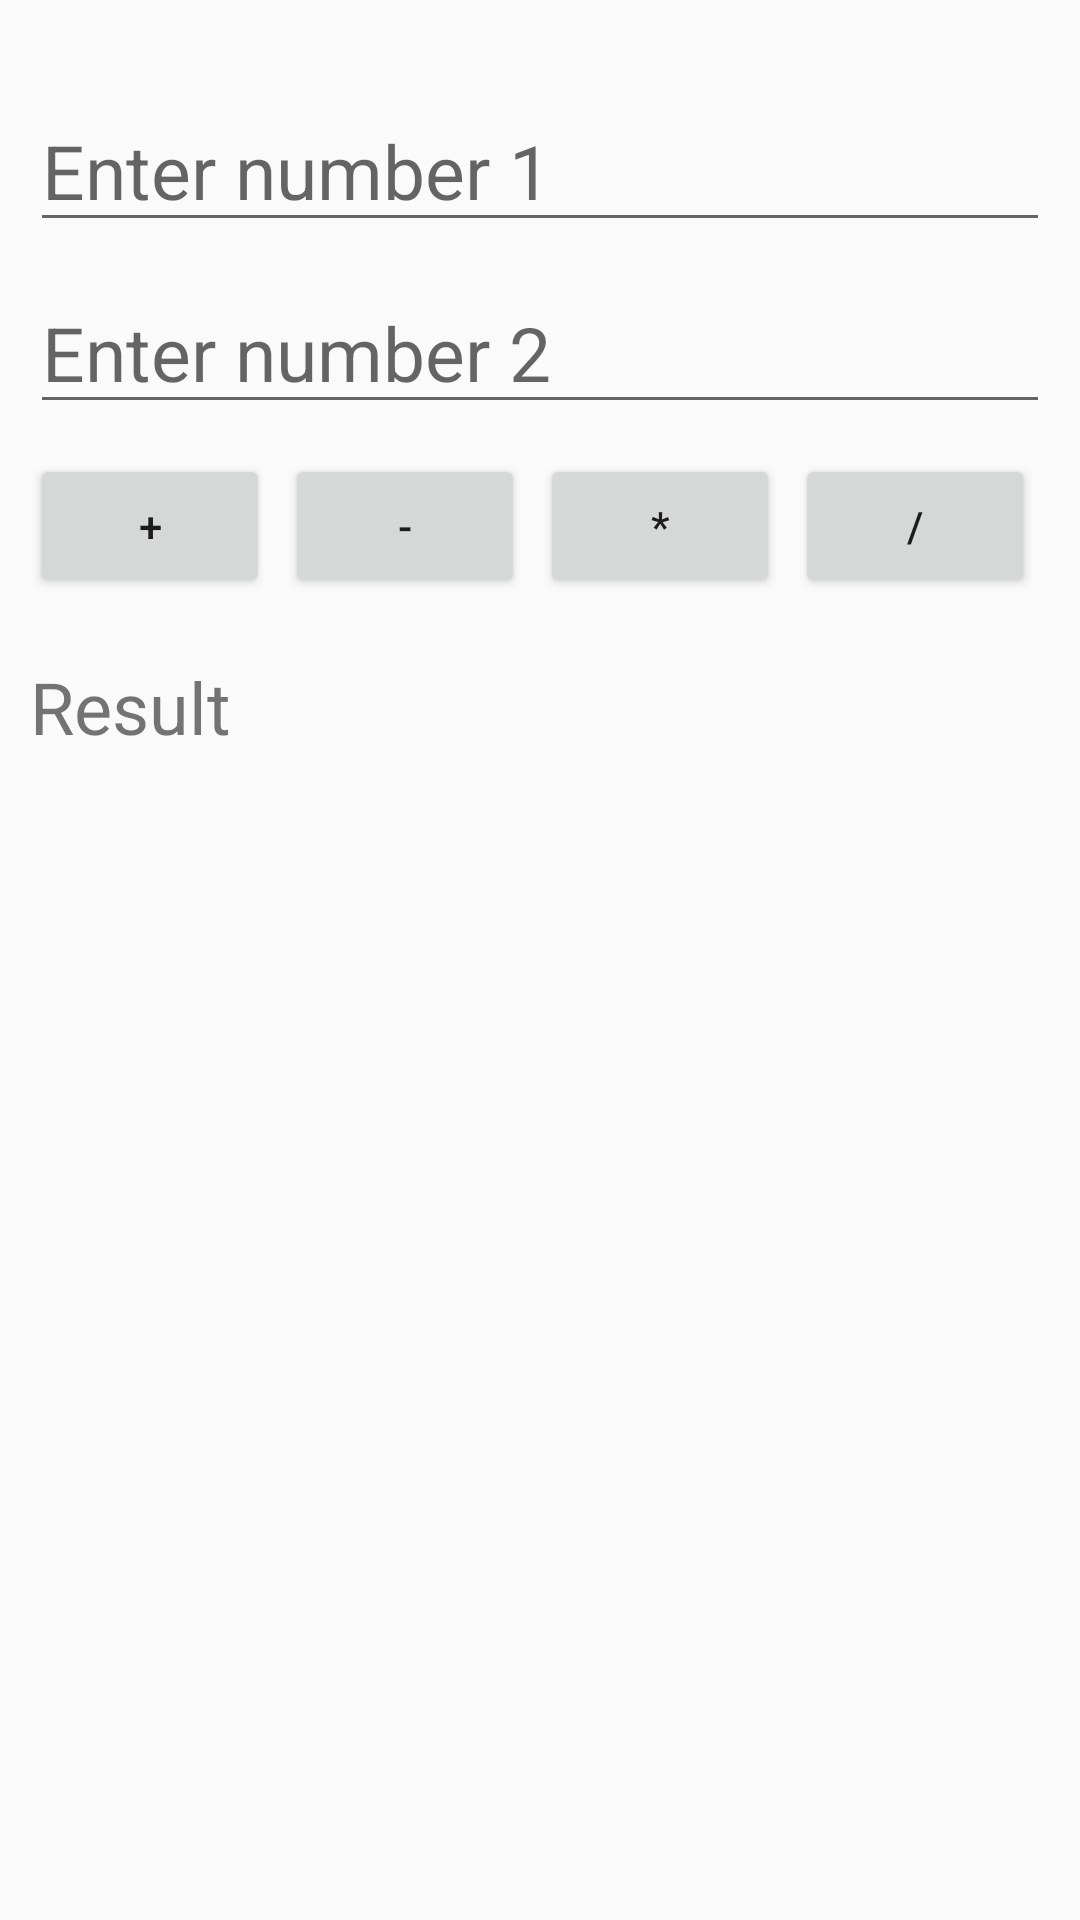

Android layout source for this screen:
<!-- AndroidManifest.xml: application theme AppTheme -->
<!-- res/layout/calculus.xml -->
<?xml version="1.0" encoding="utf-8"?>
<LinearLayout xmlns:android="http://schemas.android.com/apk/res/android"
    xmlns:tools="http://schemas.android.com/tools"
    android:layout_width="match_parent"
    android:layout_height="match_parent"
    android:orientation="vertical">

    <EditText
        android:id="@+id/number1"
        android:layout_width="match_parent"
        android:layout_height="wrap_content"
        android:layout_marginLeft="10dp"
        android:layout_marginRight="10dp"
        android:layout_marginTop="30dp"
        android:ems="10"
        android:hint="Enter number 1"

        android:inputType="number"
        android:textSize="25dp"
        tools:layout_editor_absoluteX="1dp"
        tools:layout_editor_absoluteY="16dp" />

    <EditText
        android:id="@+id/number2"
        android:layout_width="match_parent"
        android:layout_height="wrap_content"
        android:ems="10"
        android:hint="Enter number 2"
        android:layout_marginLeft="10dp"
        android:layout_marginRight="10dp"
        android:layout_marginTop="10dp"
        android:inputType="number"
        android:textSize="25dp"
        tools:layout_editor_absoluteX="11dp"
        tools:layout_editor_absoluteY="69dp" />

    <LinearLayout
        android:layout_width="match_parent"
        android:layout_height="wrap_content"
        android:orientation="horizontal"
        tools:layout_editor_absoluteX="93dp"
        tools:layout_editor_absoluteY="165dp"
        android:layout_marginLeft="10dp"
        android:layout_marginRight="10dp"
        android:layout_marginTop="10dp">

        <Button
            android:id="@+id/btn_plus"
            android:layout_width="wrap_content"
            android:layout_height="wrap_content"
            android:layout_weight="1"
            android:text="+"
            android:layout_marginRight="5dp"/>

        <Button
            android:id="@+id/btn_minus"
            android:layout_width="wrap_content"
            android:layout_height="wrap_content"
            android:layout_weight="1"
            android:text="-"
            android:layout_marginRight="5dp" />

        <Button
            android:id="@+id/btn_multi"
            android:layout_width="wrap_content"
            android:layout_height="wrap_content"
            android:layout_weight="1"
            android:text="*"
            android:layout_marginRight="5dp" />

        <Button
            android:id="@+id/btn_divide"
            android:layout_width="wrap_content"
            android:layout_height="wrap_content"
            android:layout_weight="1"
            android:text="/"
            android:layout_marginRight="5dp"/>
    </LinearLayout>

    <TextView
        android:id="@+id/result"
        android:layout_width="wrap_content"
        android:layout_height="wrap_content"
        android:text="Result"
        android:textSize="24dp"
        android:layout_marginTop="20dp"
        android:layout_marginLeft="10dp"
        tools:layout_editor_absoluteX="43dp"
        tools:layout_editor_absoluteY="251dp" />
</LinearLayout>
<!-- resources referenced by this layout -->
<resources>
  <style name="AppTheme" parent="Theme.AppCompat.Light.DarkActionBar">
          <item name="colorPrimary">@color/colorPrimary</item>
          <item name="colorPrimaryDark">@color/colorPrimaryDark</item>
          <item name="colorAccent">@color/colorAccent</item>
      </style>
  <color name="colorPrimary">colorPrimaryDark</color>
  <color name="colorPrimaryDark">colorPrimary</color>
  <color name="colorAccent">colorAccent</color>
</resources>
